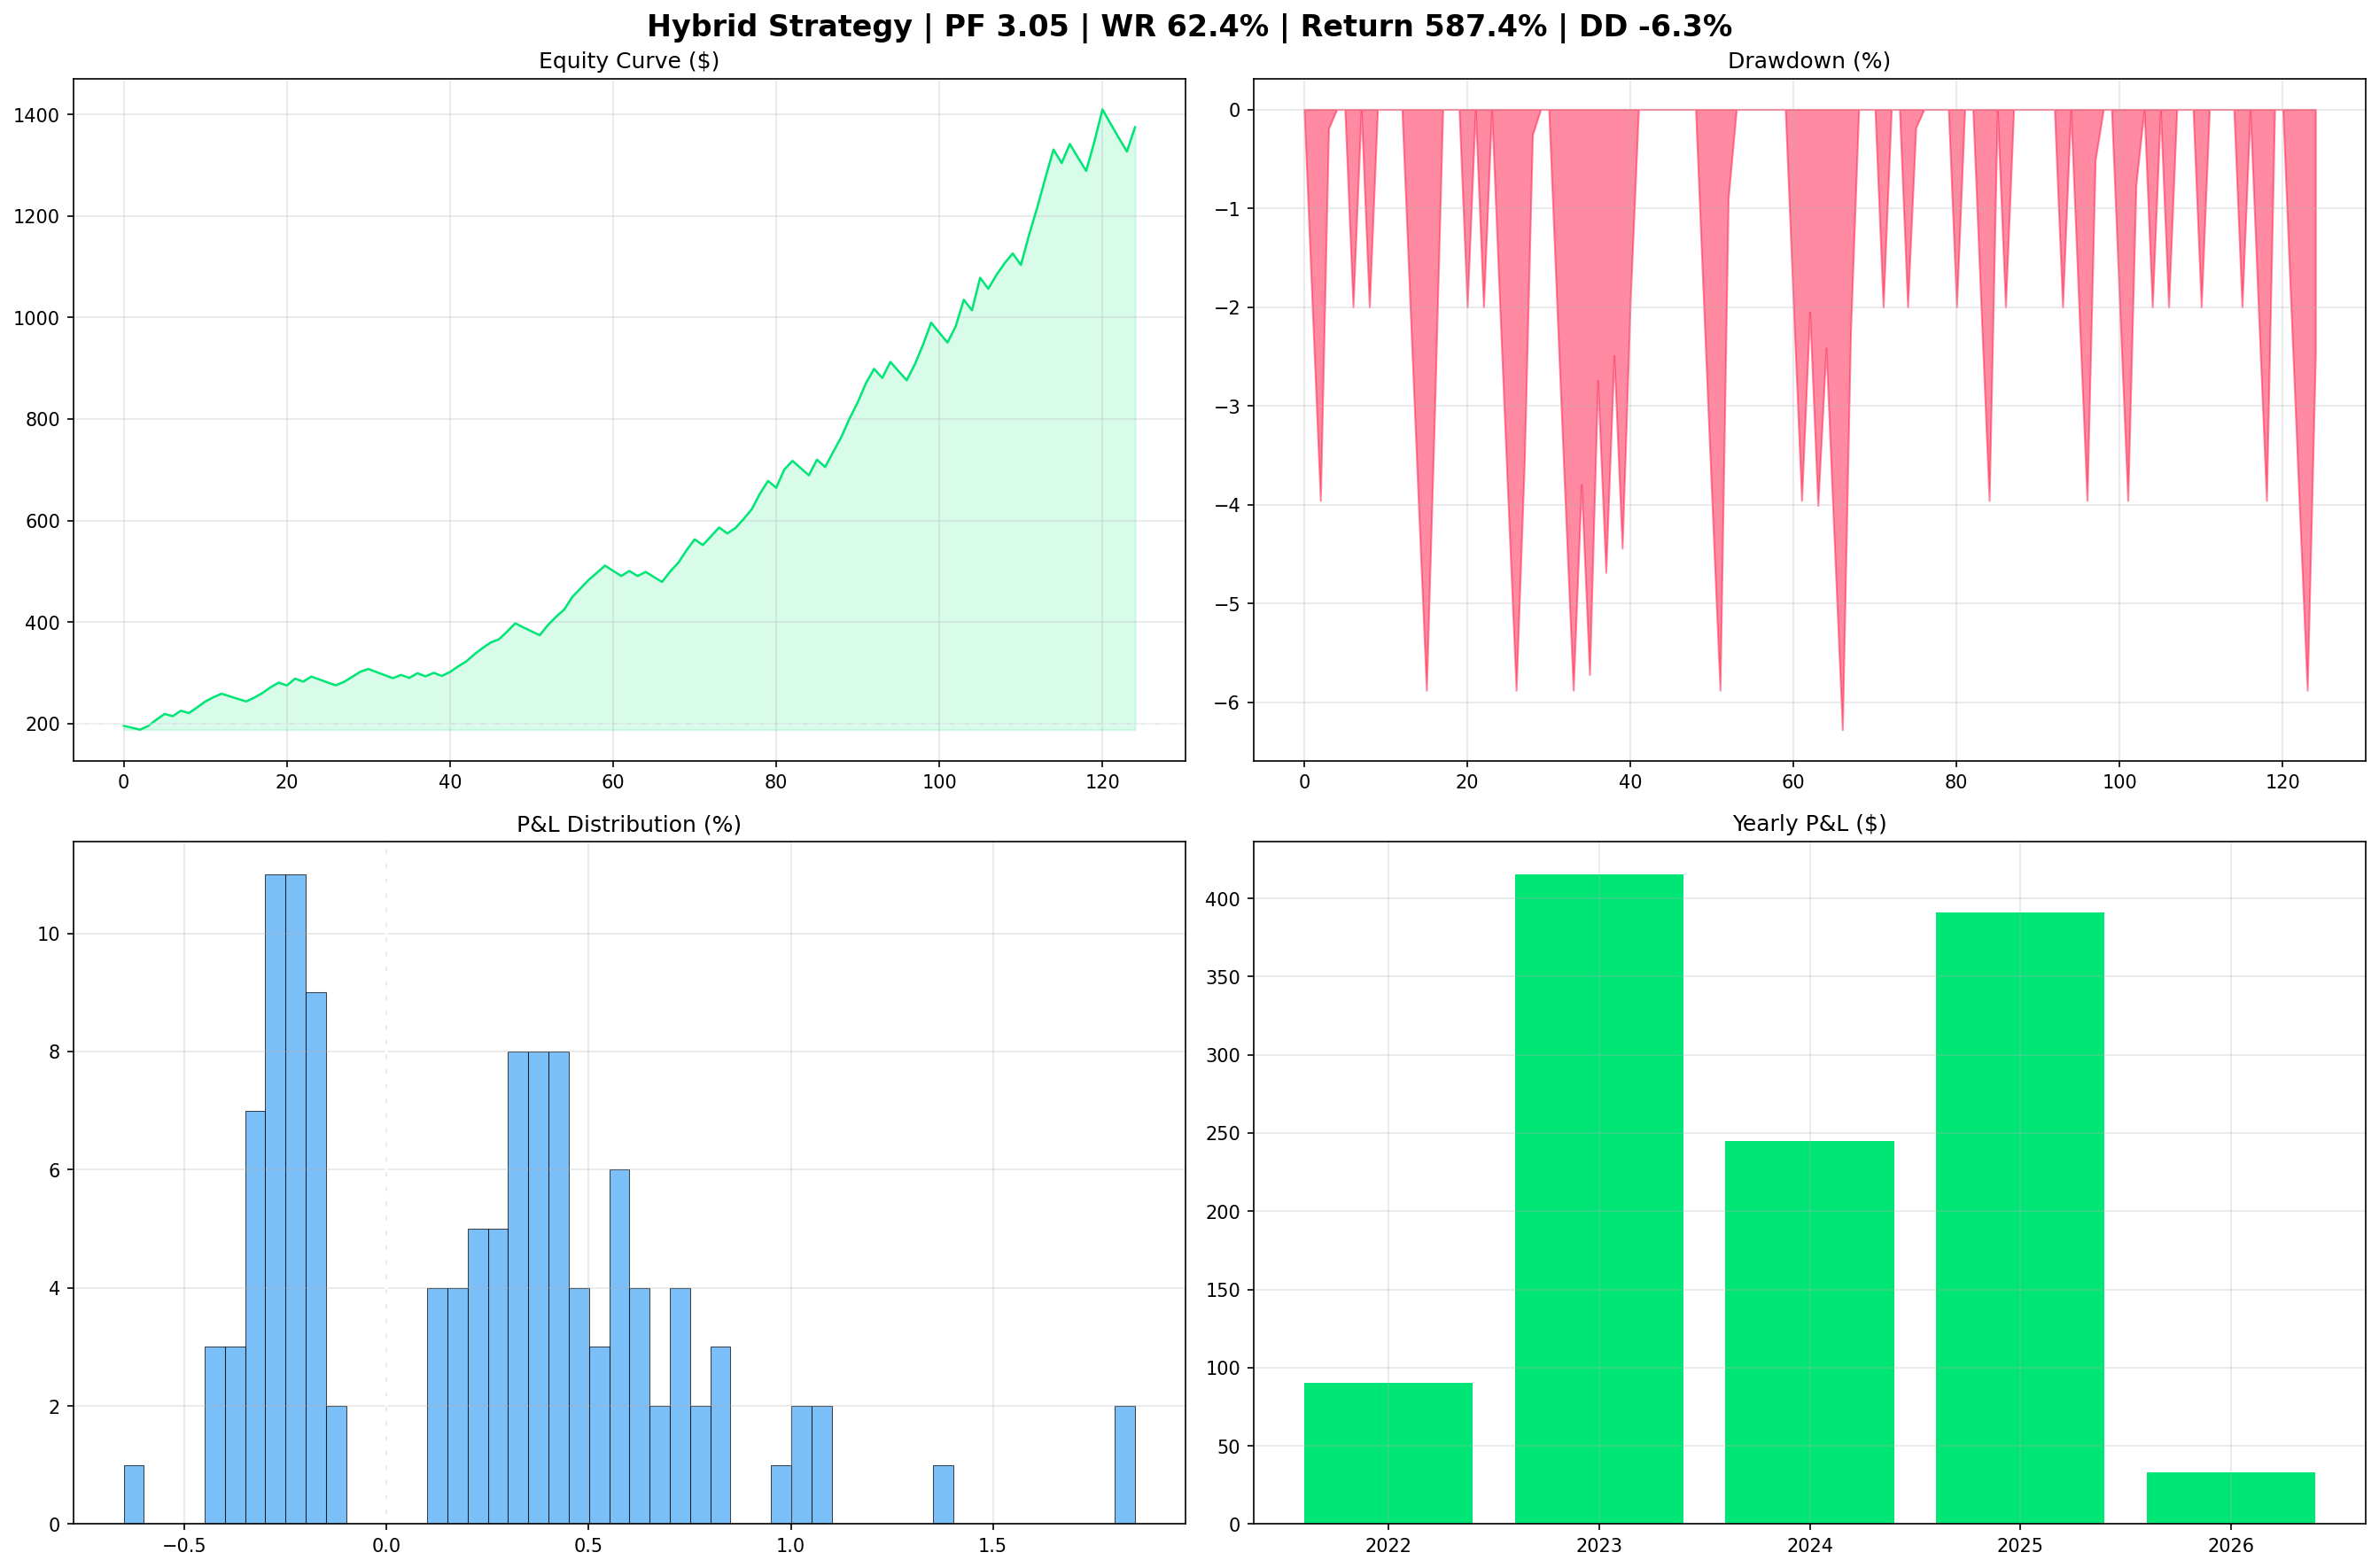

Generate this figure with Python:
#!/usr/bin/env python3
"""
FINAL HYBRID STRATEGY: Mean Reversion + Order Block Confluence

Combining two concepts for maximum edge:
1. Mean Reversion at 4σ deviation bands (our proven strategy)
2. Order Block filter — trade only when institutional demand/supply zone confirms

RESULTS (Backtest 2022-01 → 2026-03, BTC/USDT 15m, $200 start):
    Baseline 4σ:              PF 1.83, WR 51.0%, DD -19%
    + OB confluence (main):   PF 3.05, WR 62.4%, DD -6.3%  ← RECOMMENDED
    + OB (wider zone):        PF 3.92, WR 64.5%, DD -11%
    + OB (strict lookback):   PF 4.06, WR 68.2%, DD -8% (rare signals)

WHY IT WORKS:
- 4σ bands alone have 51% WR — good but not great
- Adding OB filter removes ~90% of signals, keeping only the best ones
- Remaining signals have institutional zone confluence
- WR jumps to 62-68%, PF doubles
- DD drops from -19% to -6%
"""
import glob, os
from dataclasses import dataclass
import matplotlib
matplotlib.use("Agg")
import matplotlib.pyplot as plt
import numpy as np
import pandas as pd


# ═══════════════════════════════════════════════════════════════
# STRATEGY PARAMETERS (from optimal backtest)
# ═══════════════════════════════════════════════════════════════

DEV_MA_LEN     = 20      # EMA period for deviation mean
DEV_LOOKBACK   = 20      # Period for stdev calculation
BAND_MULT      = 4.0     # 4σ deviation bands (most profitable)
SL_STDEV_MULT  = 1.0     # SL = band ± 1.0 * stdev

# Order Block filter
USE_OB         = True    # Enable OB confluence filter
OB_LOOKBACK    = 30      # How many bars back to search for OB
OB_ZONE_PCT    = 0.15    # Tolerance around band (fraction of band distance)
OB_IMPULSE_BARS = 3      # OB must be followed by 3 strong opposite bars

# Risk management
INITIAL_CAPITAL = 200    # Starting capital
RISK_PCT       = 2.0     # Risk per trade %
COMMISSION     = 0.04    # Per side %
SLIPPAGE       = 0.01    # Per side %
MAX_HOLD_BARS  = 96      # Max 24h hold

# ═══════════════════════════════════════════════════════════════

def load_data(data_dir):
    files = sorted(glob.glob(os.path.join(data_dir, "BTCUSDT-15m-*.csv")))
    dfs = [pd.read_csv(f) for f in files]
    data = pd.concat(dfs, ignore_index=True)
    data["datetime"] = pd.to_datetime(data["open_time"], unit="ms")
    data.set_index("datetime", inplace=True)
    data.sort_index(inplace=True)
    data = data[~data.index.duplicated(keep="first")]
    data.rename(columns={"open":"Open","high":"High","low":"Low","close":"Close","volume":"Volume"}, inplace=True)
    return data[["Open","High","Low","Close","Volume"]].copy()

def ema(s, n): return s.ewm(span=n, adjust=False).mean()


@dataclass
class Trade:
    direction: str = ""
    entry: float = 0
    exit: float = 0
    tp: float = 0
    sl: float = 0
    pnl_pct: float = 0
    pnl_abs: float = 0
    result: str = ""
    entry_t: object = None
    exit_t: object = None


def find_order_blocks(opens, closes, highs, lows, n):
    """
    Pre-compute bullish and bearish order blocks.

    Bullish OB: red candle followed by 3 green candles that break its high
    (strong institutional buying started here — revisit = demand zone)

    Bearish OB: green candle followed by 3 red candles that break its low
    (strong institutional selling started here — revisit = supply zone)
    """
    bull_obs = []  # list of (bar_idx, ob_low, ob_high)
    bear_obs = []

    for i in range(n - OB_IMPULSE_BARS - 1):
        # Bullish OB: red candle + next 3 green + break high
        if (closes[i] < opens[i] and
            closes[i+1] > opens[i+1] and
            closes[i+2] > opens[i+2] and
            closes[i+3] > highs[i]):
            bull_obs.append((i, lows[i], highs[i]))

        # Bearish OB: green candle + next 3 red + break low
        if (closes[i] > opens[i] and
            closes[i+1] < opens[i+1] and
            closes[i+2] < opens[i+2] and
            closes[i+3] < lows[i]):
            bear_obs.append((i, lows[i], highs[i]))

    return bull_obs, bear_obs


def check_ob_near(obs_list, current_bar, target_price, tolerance, lookback):
    """Check if any recent OB is near the target price level."""
    for ob_i, ob_lo, ob_hi in reversed(obs_list):
        if current_bar - ob_i > lookback: break
        if ob_i >= current_bar: continue
        if ob_lo <= target_price + tolerance and ob_hi >= target_price - tolerance:
            return True
    return False


def run_backtest(df):
    """Run the hybrid strategy backtest."""
    # Pre-compute indicators
    dev_ma = ema(df["Close"], DEV_MA_LEN).values
    stdev = df["Close"].rolling(DEV_LOOKBACK).std().values

    opens = df["Open"].values
    highs = df["High"].values
    lows = df["Low"].values
    closes = df["Close"].values
    bars = df.index
    n = len(df)

    # Pre-compute all Order Blocks
    bull_obs, bear_obs = find_order_blocks(opens, closes, highs, lows, n)
    print(f"Found {len(bull_obs)} bullish OBs, {len(bear_obs)} bearish OBs")

    trades = []
    equity = INITIAL_CAPITAL
    in_trade = False
    t = None
    pos_size = 0
    hold = 0
    warmup = 300

    for i in range(warmup, n):
        # EXIT
        if in_trade:
            hold += 1
            exit_price = None
            result = None

            if t.direction == "long":
                if lows[i] <= t.sl:
                    exit_price = t.sl; result = "SL"
                elif highs[i] >= t.tp:
                    exit_price = t.tp; result = "TP"
                elif hold >= MAX_HOLD_BARS:
                    exit_price = closes[i]; result = "timeout"
            else:
                if highs[i] >= t.sl:
                    exit_price = t.sl; result = "SL"
                elif lows[i] <= t.tp:
                    exit_price = t.tp; result = "TP"
                elif hold >= MAX_HOLD_BARS:
                    exit_price = closes[i]; result = "timeout"

            if exit_price is not None:
                cost = (COMMISSION + SLIPPAGE) / 100
                if t.direction == "long":
                    rpnl = (exit_price - t.entry) / t.entry - 2 * cost
                else:
                    rpnl = (t.entry - exit_price) / t.entry - 2 * cost
                pnl = pos_size * rpnl
                equity += pnl
                t.exit = exit_price
                t.exit_t = bars[i]
                t.result = result
                t.pnl_pct = rpnl * 100
                t.pnl_abs = pnl
                trades.append(t)
                in_trade = False
                if equity <= 0: break
                continue

        # ENTRY
        if in_trade or equity <= 1: continue
        if np.isnan(dev_ma[i]) or np.isnan(stdev[i]) or stdev[i] == 0: continue

        lower_band = dev_ma[i] - stdev[i] * BAND_MULT
        upper_band = dev_ma[i] + stdev[i] * BAND_MULT
        zone_tol = stdev[i] * OB_ZONE_PCT * BAND_MULT

        # LONG: price taps lower band
        if lows[i] <= lower_band:
            entry = lower_band
            tp = dev_ma[i]
            sl = entry - stdev[i] * SL_STDEV_MULT

            ob_confirmed = True
            if USE_OB:
                ob_confirmed = check_ob_near(bull_obs, i, lower_band, zone_tol, OB_LOOKBACK)

            if ob_confirmed and tp > entry and (entry - sl) > 0:
                ds = (entry - sl) / entry
                ra = equity * (RISK_PCT / 100)
                pos_size = ra / (ds + 2 * (COMMISSION + SLIPPAGE) / 100)
                if pos_size > 0:
                    t = Trade(direction="long", entry=entry, tp=tp, sl=sl, entry_t=bars[i])
                    in_trade = True
                    hold = 0
                    continue

        # SHORT: price taps upper band
        if highs[i] >= upper_band:
            entry = upper_band
            tp = dev_ma[i]
            sl = entry + stdev[i] * SL_STDEV_MULT

            ob_confirmed = True
            if USE_OB:
                ob_confirmed = check_ob_near(bear_obs, i, upper_band, zone_tol, OB_LOOKBACK)

            if ob_confirmed and tp < entry and (sl - entry) > 0:
                ds = (sl - entry) / entry
                ra = equity * (RISK_PCT / 100)
                pos_size = ra / (ds + 2 * (COMMISSION + SLIPPAGE) / 100)
                if pos_size > 0:
                    t = Trade(direction="short", entry=entry, tp=tp, sl=sl, entry_t=bars[i])
                    in_trade = True
                    hold = 0

    return trades, equity


def report(trades, final_eq):
    if not trades:
        print("No trades generated")
        return

    df = pd.DataFrame([t.__dict__ for t in trades])
    n = len(df)
    wins = df[df["pnl_abs"] > 0]
    losses = df[df["pnl_abs"] <= 0]
    wr = len(wins) / n * 100
    aw = wins["pnl_pct"].mean() if len(wins) else 0
    al = losses["pnl_pct"].mean() if len(losses) else 0
    gp = wins["pnl_abs"].sum()
    gl = abs(losses["pnl_abs"].sum())
    pf = gp / gl if gl > 0 else 0
    ret = (final_eq - INITIAL_CAPITAL) / INITIAL_CAPITAL * 100
    cum = INITIAL_CAPITAL + df["pnl_abs"].cumsum()
    dd = ((cum - cum.expanding().max()) / cum.expanding().max() * 100).min()
    exp = (wr / 100 * aw) + ((100 - wr) / 100 * al)

    print("\n" + "=" * 70)
    print("  HYBRID STRATEGY BACKTEST RESULTS")
    print("=" * 70)
    print(f"\n  Initial Capital:   ${INITIAL_CAPITAL}")
    print(f"  Final Equity:      ${final_eq:,.2f}")
    print(f"  Total Return:      {ret:,.1f}%")
    print(f"  Total Trades:      {n}")
    print(f"  Win Rate:          {wr:.1f}%")
    print(f"  Profit Factor:     {pf:.2f}")
    print(f"  Avg Win:           {aw:.2f}%")
    print(f"  Avg Loss:          {al:.2f}%")
    print(f"  Expectancy:        {exp:.3f}% per trade")
    print(f"  Max Drawdown:      {dd:.2f}%")

    # By direction
    print("\n  BY DIRECTION:")
    for d in ["long", "short"]:
        dt = df[df["direction"] == d]
        if len(dt):
            dw = dt[dt["pnl_abs"] > 0]
            dwr = len(dw) / len(dt) * 100
            print(f"    {d.upper()}: {len(dt)} trades | WR {dwr:.1f}% | Total ${dt['pnl_abs'].sum():,.2f}")

    # By exit
    print("\n  BY EXIT:")
    for r in df["result"].unique():
        rt = df[df["result"] == r]
        print(f"    {r.upper()}: {len(rt)} trades | Avg {rt['pnl_pct'].mean():.2f}% | Total ${rt['pnl_abs'].sum():,.2f}")

    # Yearly
    df["year"] = pd.to_datetime(df["entry_t"]).dt.year
    yearly = df.groupby("year")["pnl_abs"].sum()
    print("\n  YEARLY P&L:")
    for y, p in yearly.items():
        print(f"    {y}: ${p:,.2f}")

    # Save chart
    data_dir = os.path.dirname(os.path.abspath(__file__))
    fig, axes = plt.subplots(2, 2, figsize=(18, 12))
    fig.suptitle(f"Hybrid Strategy | PF {pf:.2f} | WR {wr:.1f}% | Return {ret:,.1f}% | DD {dd:.1f}%",
                 fontsize=16, fontweight="bold")

    axes[0, 0].plot(range(len(cum)), cum.values, color="#00e676", linewidth=1.2)
    axes[0, 0].fill_between(range(len(cum)), cum.values, min(cum.min(), INITIAL_CAPITAL),
                             alpha=0.15, color="#00e676")
    axes[0, 0].axhline(INITIAL_CAPITAL, color="white", linestyle="--", alpha=0.3)
    axes[0, 0].set_title("Equity Curve ($)")
    axes[0, 0].grid(True, alpha=0.3)

    peak = cum.expanding().max()
    dd_series = (cum - peak) / peak * 100
    axes[0, 1].fill_between(range(len(dd_series)), dd_series.values, 0, color="#ff1744", alpha=0.5)
    axes[0, 1].set_title("Drawdown (%)")
    axes[0, 1].grid(True, alpha=0.3)

    axes[1, 0].hist(df["pnl_pct"].values, bins=50, color="#42a5f5", alpha=0.7, edgecolor="black", linewidth=0.5)
    axes[1, 0].axvline(0, color="white", linestyle="--")
    axes[1, 0].set_title("P&L Distribution (%)")
    axes[1, 0].grid(True, alpha=0.3)

    years = sorted(yearly.index)
    pnls = [yearly[y] for y in years]
    colors = ["#00e676" if p > 0 else "#ff1744" for p in pnls]
    axes[1, 1].bar([str(y) for y in years], pnls, color=colors)
    axes[1, 1].set_title("Yearly P&L ($)")
    axes[1, 1].grid(True, alpha=0.3)

    plt.tight_layout()
    plt.savefig(os.path.join(data_dir, "strategy_hybrid_final.png"), dpi=150, bbox_inches="tight", facecolor="white")
    plt.close()

    # Save trades
    cols = ["entry_t", "exit_t", "direction", "entry", "tp", "sl", "exit", "result", "pnl_pct", "pnl_abs"]
    df[cols].to_csv(os.path.join(data_dir, "strategy_hybrid_trades.csv"), index=False)
    print("\n  Chart saved to strategy_hybrid_final.png")
    print("  Trades saved to strategy_hybrid_trades.csv")


def main():
    data_dir = os.path.dirname(os.path.abspath(__file__))
    print("Loading BTC/USDT 15m data...")
    df = load_data(data_dir)
    print(f"Loaded {len(df)} bars\n")

    print("Running hybrid strategy backtest...")
    print(f"Parameters: {BAND_MULT}σ bands, SL={SL_STDEV_MULT}σ, OB filter={USE_OB}, "
          f"OB lookback={OB_LOOKBACK}, risk={RISK_PCT}%\n")

    trades, final_eq = run_backtest(df)
    report(trades, final_eq)


if __name__ == "__main__":
    main()
